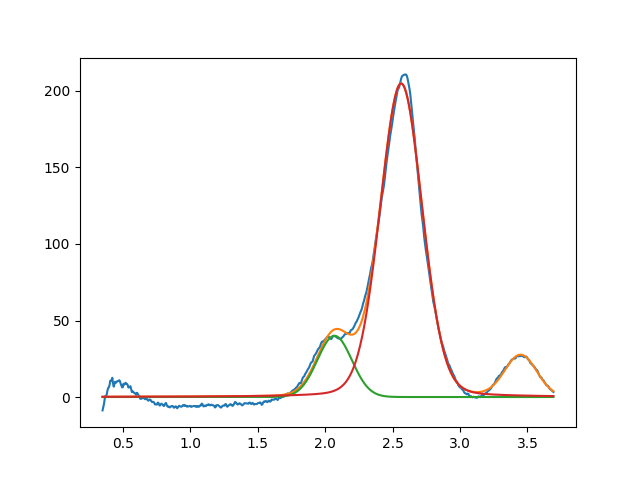

Data behind this chart, as committed beside it:
2.070108758258851545e+00, 3.999999999999847944e+01, 2.999999999999999334e-01, 9.999999999999998890e-01
2.563723428481317956e+00, 2.048842825479586622e+02, 3.678526240767098221e-01, 8.815597632825722396e-01
3.450000000000000622e+00, 2.669051818635860229e+01, 2.775623506840093069e-01, 9.999999999999912292e-01
